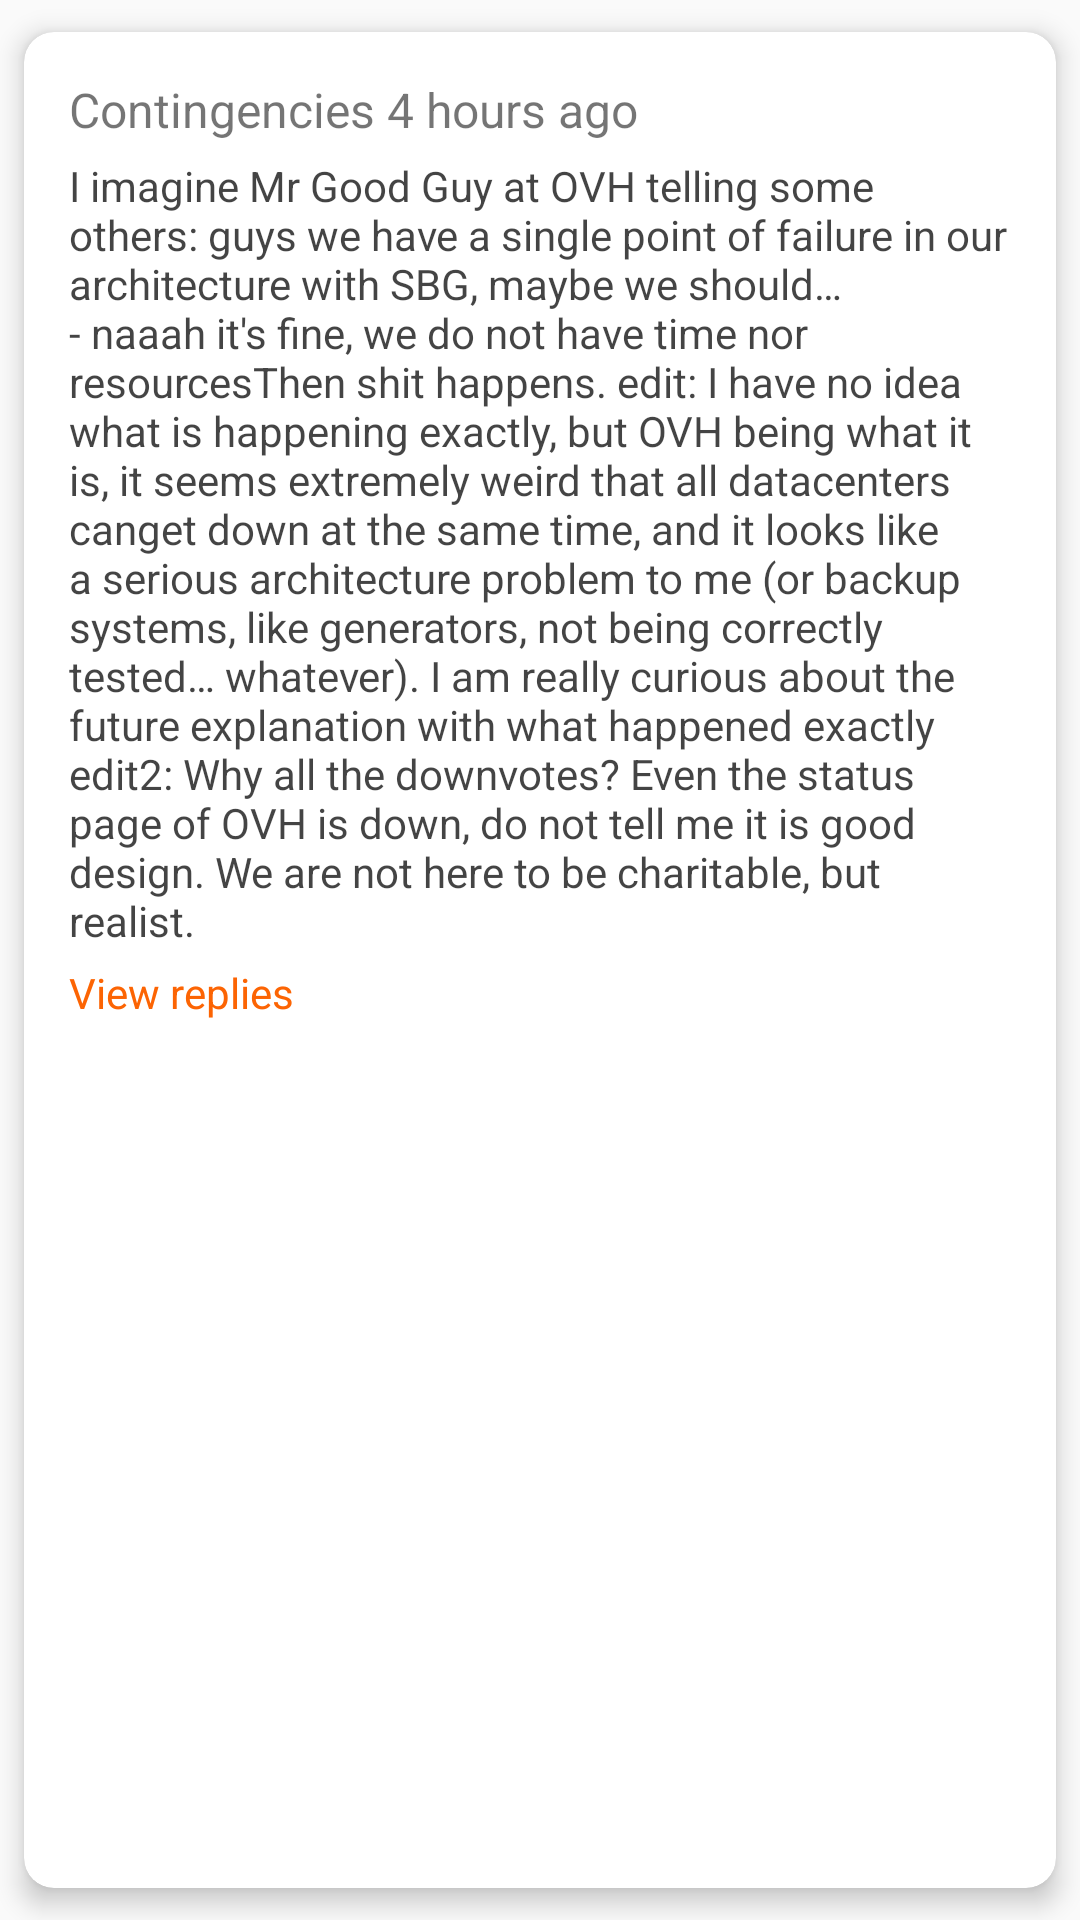

Produce the Android XML layout that renders to this screen, including the resource entries it uses.
<!-- AndroidManifest.xml: application theme AppTheme -->
<!-- res/layout/recycler_hacker_comments.xml -->
<?xml version="1.0" encoding="utf-8"?>
<android.support.v7.widget.CardView
    xmlns:android="http://schemas.android.com/apk/res/android"
    android:id="@+id/card_view"
    xmlns:card_view="http://schemas.android.com/apk/res-auto"
    android:layout_width="match_parent"
    android:layout_height="wrap_content"
    android:minHeight="130dp"
    card_view:cardCornerRadius="10dp"
    card_view:cardElevation="5dp"
    card_view:cardUseCompatPadding="true">

    <LinearLayout
        android:layout_width="match_parent"
        android:layout_height="match_parent"
        android:layout_margin="15dp"
        android:layout_gravity="center"
        android:background="@android:color/transparent"
        android:orientation="vertical">

        <TextView
            android:id="@+id/tv_comment_properties"
            android:layout_width="match_parent"
            android:layout_height="wrap_content"
            android:layout_alignParentStart="true"
            android:layout_alignParentLeft="true"
            android:layout_alignParentTop="true"
            android:text="@string/dummy_comment_properties"
            android:textSize="@dimen/normal_size"
            android:gravity="center_vertical"
            android:background="@android:color/transparent" />

        <TextView
            android:id="@+id/tv_comment_content"
            android:layout_width="match_parent"
            android:layout_height="wrap_content"
            android:layout_marginTop="5dp"
            android:text="@string/dummy_comment_content"
            android:textSize="@dimen/small_size"
            android:textColor="@color/colorBlack"
            android:autoLink="web"
            android:background="@android:color/transparent" />

        <TextView
            android:id="@+id/tv_view_replies"
            android:layout_width="match_parent"
            android:layout_height="wrap_content"
            android:layout_marginTop="5dp"
            android:text="@string/comment_view_replies"
            android:textSize="@dimen/small_size"
            android:textColor="@color/colorPrimary"
            android:background="@android:color/transparent"
            android:visibility="visible" />

    </LinearLayout>

</android.support.v7.widget.CardView>
<!-- resources referenced by this layout -->
<resources>
  <color name="colorBlack">#BB000000</color>
  <color name="colorPrimary">#FC6403</color>
  <dimen name="normal_size">16sp</dimen>
  <dimen name="small_size">14sp</dimen>
  <string name="comment_view_replies">View replies</string>
  <string name="dummy_comment_content">I imagine Mr Good Guy at OVH telling some others:
  "guys we have a single point of failure in our architecture with SBG, maybe we should…
  - naaah it's fine, we do not have time nor resources"
  Then shit happens.
  edit: I have no idea what is happening exactly, but OVH being what it is, it seems extremely weird that all datacenters "can" get down at the same time, and it looks like a serious architecture problem to me (or backup systems, like generators, not being correctly tested… whatever). I am really curious about the future explanation with what happened exactly
  edit2: Why all the downvotes? Even the status page of OVH is down, do not tell me it is good design. We are not here to be charitable, but realist.</string>
  <string name="dummy_comment_properties">Contingencies 4 hours ago</string>
  <style name="AppTheme" parent="Theme.AppCompat.Light.NoActionBar">
          
          <item name="colorPrimary">@color/colorPrimary</item>
          <item name="colorPrimaryDark">@color/colorPrimaryDark</item>
          <item name="colorAccent">@color/colorAccent</item>
          <item name="actionMenuTextColor">@android:color/white</item>
          <item name="android:textColorPrimary">@android:color/white</item>
          <item name="android:textColorSecondary">@android:color/white</item>
      </style>
  <color name="colorPrimaryDark">#C95002</color>
  <color name="colorAccent">#FF4081</color>
</resources>
